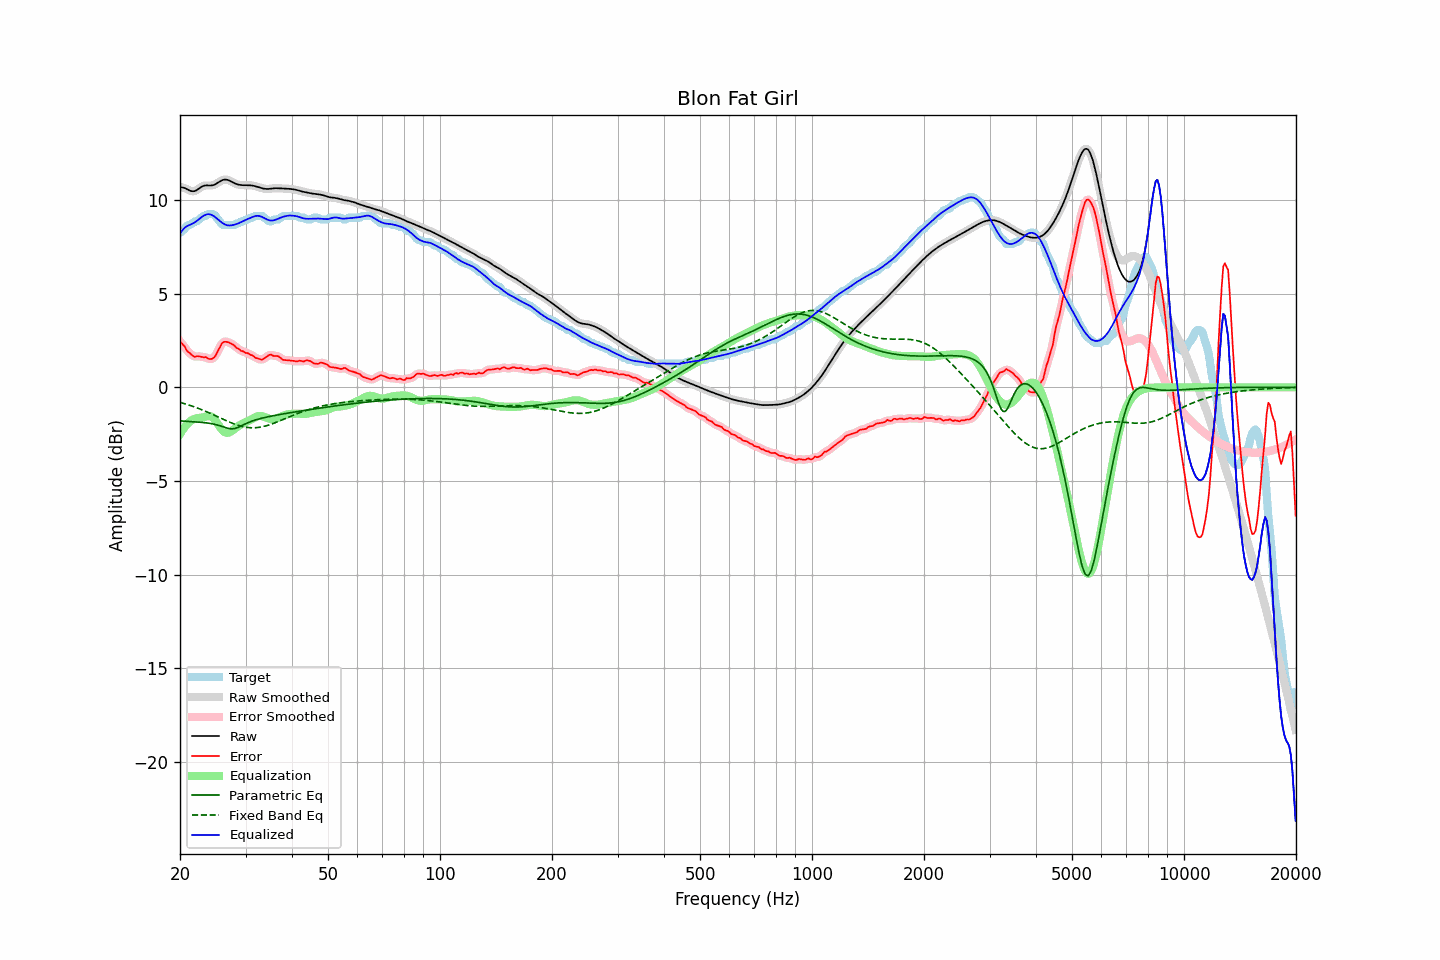

Source data for this figure (header and first rows):
frequency, raw, error, smoothed, error_smoothed, equalization, parametric_eq, fixed_band_eq, equalized_raw, equalized_smoothed, target
20.00, 10.71, 2.44, 10.71, 2.46, -2.50, -1.79, -0.80, 8.22, 8.21, 8.27
20.20, 10.69, 2.37, 10.70, 2.36, -2.36, -1.80, -0.83, 8.34, 8.34, 8.32
20.40, 10.67, 2.27, 10.67, 2.25, -2.23, -1.80, -0.85, 8.44, 8.45, 8.40
20.61, 10.65, 2.18, 10.64, 2.15, -2.11, -1.81, -0.88, 8.54, 8.53, 8.47
20.81, 10.61, 2.00, 10.61, 2.02, -2.01, -1.81, -0.90, 8.60, 8.60, 8.61
21.02, 10.56, 1.89, 10.56, 1.91, -1.92, -1.82, -0.93, 8.65, 8.64, 8.67
21.23, 10.52, 1.84, 10.52, 1.82, -1.84, -1.82, -0.96, 8.68, 8.68, 8.68
21.44, 10.49, 1.76, 10.49, 1.75, -1.77, -1.83, -0.99, 8.72, 8.72, 8.73
21.66, 10.48, 1.70, 10.48, 1.69, -1.72, -1.83, -1.02, 8.77, 8.76, 8.79
21.87, 10.49, 1.63, 10.49, 1.66, -1.68, -1.84, -1.05, 8.81, 8.81, 8.86
22.09, 10.52, 1.65, 10.52, 1.65, -1.66, -1.85, -1.08, 8.87, 8.87, 8.87
22.31, 10.58, 1.67, 10.57, 1.65, -1.64, -1.85, -1.11, 8.93, 8.93, 8.91
22.54, 10.63, 1.65, 10.64, 1.66, -1.63, -1.86, -1.14, 9.00, 9.00, 8.98
22.76, 10.69, 1.64, 10.69, 1.64, -1.62, -1.87, -1.18, 9.07, 9.07, 9.06
22.99, 10.75, 1.63, 10.74, 1.63, -1.61, -1.87, -1.21, 9.14, 9.13, 9.12
23.22, 10.78, 1.61, 10.77, 1.62, -1.59, -1.88, -1.25, 9.19, 9.19, 9.17
23.45, 10.79, 1.62, 10.79, 1.60, -1.56, -1.89, -1.28, 9.23, 9.23, 9.17
23.69, 10.79, 1.56, 10.79, 1.56, -1.54, -1.90, -1.32, 9.25, 9.25, 9.23
23.92, 10.79, 1.52, 10.79, 1.53, -1.53, -1.92, -1.36, 9.26, 9.26, 9.27
24.16, 10.79, 1.52, 10.79, 1.51, -1.55, -1.93, -1.40, 9.24, 9.24, 9.27
24.40, 10.80, 1.53, 10.80, 1.53, -1.59, -1.95, -1.43, 9.21, 9.21, 9.27
24.65, 10.82, 1.58, 10.82, 1.59, -1.66, -1.96, -1.47, 9.15, 9.16, 9.23
24.89, 10.85, 1.68, 10.86, 1.70, -1.76, -1.98, -1.51, 9.09, 9.09, 9.17
25.14, 10.90, 1.86, 10.90, 1.85, -1.88, -2.01, -1.55, 9.02, 9.02, 9.05
25.39, 10.96, 2.02, 10.96, 2.02, -2.01, -2.03, -1.59, 8.95, 8.95, 8.94
25.65, 11.01, 2.17, 11.01, 2.19, -2.14, -2.06, -1.63, 8.88, 8.88, 8.84
25.91, 11.06, 2.34, 11.06, 2.32, -2.25, -2.08, -1.67, 8.81, 8.81, 8.72
26.16, 11.09, 2.43, 11.09, 2.41, -2.34, -2.11, -1.71, 8.75, 8.75, 8.67
26.43, 11.11, 2.44, 11.10, 2.45, -2.40, -2.14, -1.75, 8.70, 8.70, 8.67
26.69, 11.10, 2.43, 11.10, 2.43, -2.43, -2.17, -1.79, 8.67, 8.67, 8.67
26.96, 11.08, 2.41, 11.08, 2.41, -2.42, -2.19, -1.83, 8.66, 8.65, 8.67
27.23, 11.04, 2.37, 11.04, 2.37, -2.39, -2.21, -1.86, 8.65, 8.65, 8.67
27.50, 11.00, 2.33, 11.00, 2.33, -2.34, -2.22, -1.90, 8.66, 8.66, 8.67
27.77, 10.95, 2.28, 10.95, 2.28, -2.28, -2.21, -1.93, 8.68, 8.68, 8.67
28.05, 10.91, 2.22, 10.91, 2.21, -2.21, -2.20, -1.97, 8.70, 8.70, 8.68
28.33, 10.87, 2.12, 10.87, 2.14, -2.15, -2.17, -2.00, 8.72, 8.72, 8.75
28.62, 10.84, 2.07, 10.84, 2.07, -2.09, -2.14, -2.03, 8.76, 8.76, 8.77
28.90, 10.82, 2.03, 10.82, 2.01, -2.03, -2.11, -2.05, 8.79, 8.79, 8.79
29.19, 10.81, 1.95, 10.81, 1.97, -1.98, -2.07, -2.08, 8.83, 8.83, 8.87
29.48, 10.81, 1.94, 10.81, 1.92, -1.93, -2.02, -2.10, 8.87, 8.87, 8.87
29.78, 10.81, 1.89, 10.80, 1.89, -1.89, -1.98, -2.12, 8.91, 8.91, 8.91
30.08, 10.80, 1.84, 10.80, 1.86, -1.85, -1.94, -2.13, 8.95, 8.95, 8.97
30.38, 10.80, 1.84, 10.80, 1.82, -1.81, -1.90, -2.14, 8.99, 8.99, 8.97
30.68, 10.80, 1.79, 10.80, 1.78, -1.77, -1.86, -2.15, 9.03, 9.03, 9.01
30.99, 10.80, 1.73, 10.80, 1.75, -1.73, -1.83, -2.16, 9.07, 9.07, 9.07
31.30, 10.78, 1.72, 10.78, 1.69, -1.68, -1.80, -2.16, 9.10, 9.10, 9.07
31.61, 10.77, 1.65, 10.77, 1.64, -1.63, -1.77, -2.16, 9.13, 9.13, 9.12
31.93, 10.75, 1.58, 10.75, 1.59, -1.59, -1.74, -2.16, 9.16, 9.16, 9.17
32.24, 10.72, 1.55, 10.72, 1.55, -1.55, -1.71, -2.15, 9.17, 9.17, 9.17
32.57, 10.69, 1.52, 10.69, 1.51, -1.53, -1.69, -2.14, 9.16, 9.16, 9.17
32.89, 10.67, 1.50, 10.67, 1.50, -1.53, -1.67, -2.13, 9.14, 9.14, 9.17
33.22, 10.64, 1.48, 10.64, 1.50, -1.54, -1.64, -2.11, 9.11, 9.11, 9.16
33.55, 10.62, 1.53, 10.62, 1.52, -1.56, -1.62, -2.09, 9.06, 9.06, 9.10
33.89, 10.61, 1.58, 10.61, 1.58, -1.59, -1.60, -2.07, 9.02, 9.02, 9.03
34.23, 10.60, 1.64, 10.60, 1.65, -1.63, -1.58, -2.04, 8.98, 8.98, 8.96
34.57, 10.60, 1.71, 10.61, 1.71, -1.66, -1.57, -2.02, 8.94, 8.95, 8.89
34.92, 10.61, 1.74, 10.61, 1.73, -1.69, -1.55, -1.99, 8.92, 8.92, 8.87
35.27, 10.63, 1.74, 10.62, 1.73, -1.71, -1.53, -1.96, 8.92, 8.92, 8.88
35.62, 10.64, 1.68, 10.64, 1.70, -1.71, -1.51, -1.93, 8.92, 8.92, 8.95
35.97, 10.64, 1.67, 10.64, 1.69, -1.70, -1.50, -1.90, 8.94, 8.94, 8.97
... 635 more rows
